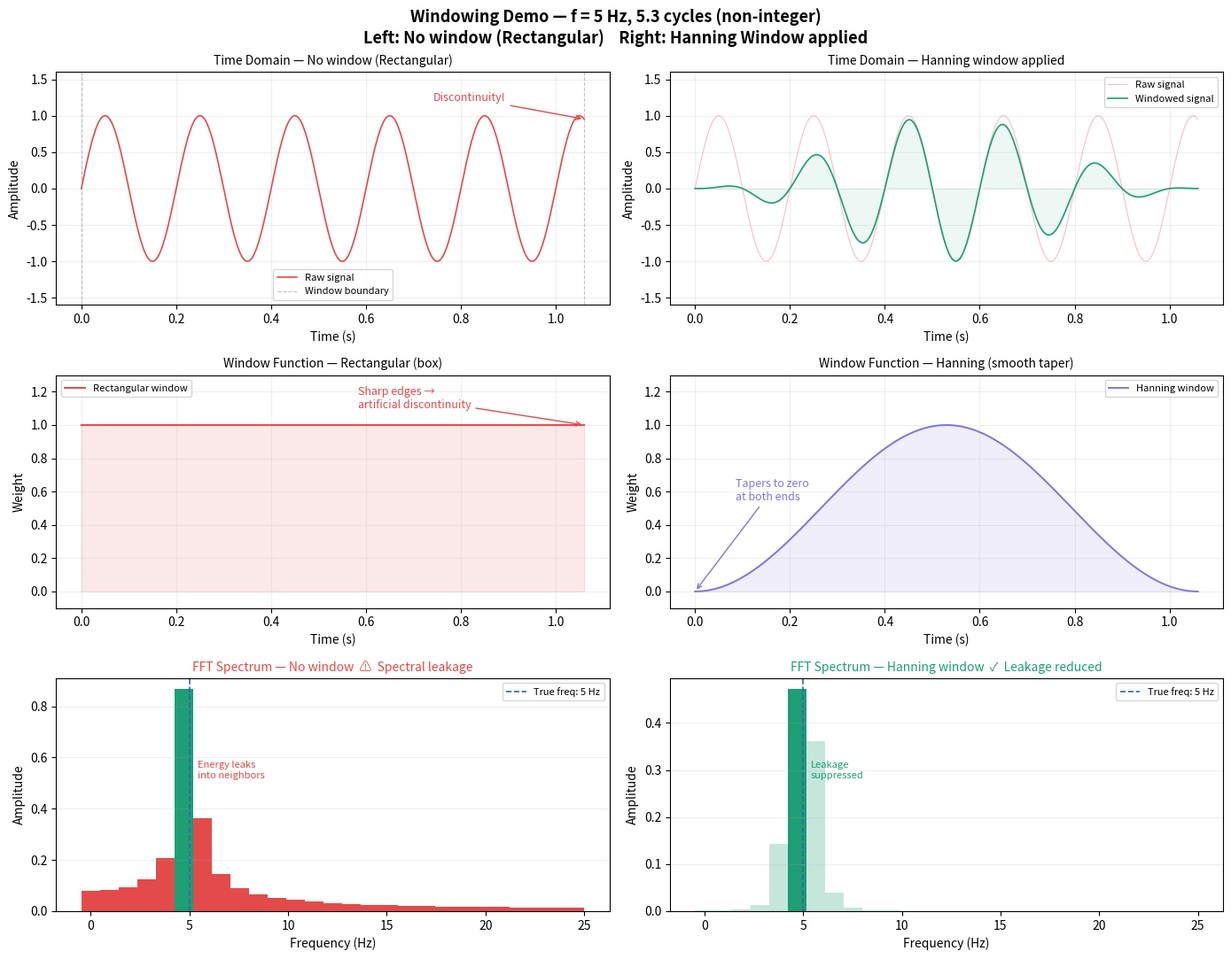

This figure's Python source:
import numpy as np
import matplotlib.pyplot as plt

def compute_fft(signal, N):
    spectrum  = np.fft.rfft(signal)
    freqs     = np.fft.rfftfreq(N)
    magnitude = 2 * np.abs(spectrum) / N
    return freqs, magnitude

def plot_windowing_demo(signal_freq=5.0, num_cycles=5.3):
    N  = 4096
    T  = num_cycles / signal_freq
    t  = np.linspace(0, T, N, endpoint=False)
    fs = N / T  # sample rate

    raw     = np.sin(2 * np.pi * signal_freq * t)
    window  = np.hanning(N)
    windowed = raw * window

    freqs_raw, mag_raw = compute_fft(raw, N)
    freqs_win, mag_win = compute_fft(windowed, N)
    freq_axis_raw = freqs_raw * fs
    freq_axis_win = freqs_win * fs

    GREEN  = "#1D9E75"
    ORANGE = "#E24B4A"
    PURPLE = "#7F77DD"
    BLUE   = "#3266ad"
    GRAY   = "#888780"

    fig, axes = plt.subplots(3, 2, figsize=(14, 11))
    fig.suptitle(
        f"Windowing Demo — f = {signal_freq} Hz, {num_cycles} cycles (non-integer)\n"
        "Left: No window (Rectangular)    Right: Hanning Window applied",
        fontsize=13, fontweight="bold"
    )

    max_plot_freq = signal_freq * 5

    # ── Row 0: raw signal vs windowed signal ───────────────────────────────
    ax = axes[0, 0]
    ax.plot(t, raw, color=ORANGE, linewidth=1.2, label="Raw signal")
    ax.axvline(0,  color=GRAY, linewidth=0.8, linestyle="--", alpha=0.5)
    ax.axvline(T,  color=GRAY, linewidth=0.8, linestyle="--", alpha=0.5, label="Window boundary")
    ax.annotate(
        "Discontinuity!",
        xy=(T, raw[-1]), xytext=(T * 0.70, 1.2),
        arrowprops=dict(arrowstyle="->", color=ORANGE),
        color=ORANGE, fontsize=9
    )
    ax.set_title("Time Domain — No window (Rectangular)", fontsize=10)
    ax.set_xlabel("Time (s)")
    ax.set_ylabel("Amplitude")
    ax.set_ylim(-1.6, 1.6)
    ax.legend(fontsize=8)
    ax.grid(True, alpha=0.2)

    ax = axes[0, 1]
    ax.plot(t, raw,      color=ORANGE, linewidth=0.8, alpha=0.35, label="Raw signal")
    ax.plot(t, windowed, color=GREEN,  linewidth=1.2, label="Windowed signal")
    ax.fill_between(t, windowed, alpha=0.08, color=GREEN)
    ax.set_title("Time Domain — Hanning window applied", fontsize=10)
    ax.set_xlabel("Time (s)")
    ax.set_ylabel("Amplitude")
    ax.set_ylim(-1.6, 1.6)
    ax.legend(fontsize=8)
    ax.grid(True, alpha=0.2)

    # ── Row 1: the window function itself ──────────────────────────────────
    ax = axes[1, 0]
    rect = np.ones(N)
    ax.plot(t, rect, color=ORANGE, linewidth=1.4, label="Rectangular window")
    ax.set_title("Window Function — Rectangular (box)", fontsize=10)
    ax.set_xlabel("Time (s)")
    ax.set_ylabel("Weight")
    ax.set_ylim(-0.1, 1.3)
    ax.fill_between(t, rect, alpha=0.12, color=ORANGE)
    ax.annotate("Sharp edges →\nartificial discontinuity",
                xy=(T, 1.0), xytext=(T * 0.55, 1.1),
                arrowprops=dict(arrowstyle="->", color=ORANGE),
                color=ORANGE, fontsize=9)
    ax.legend(fontsize=8)
    ax.grid(True, alpha=0.2)

    ax = axes[1, 1]
    ax.plot(t, window, color=PURPLE, linewidth=1.4, label="Hanning window")
    ax.fill_between(t, window, alpha=0.12, color=PURPLE)
    ax.annotate("Tapers to zero\nat both ends",
                xy=(0, 0), xytext=(T * 0.08, 0.55),
                arrowprops=dict(arrowstyle="->", color=PURPLE),
                color=PURPLE, fontsize=9)
    ax.set_title("Window Function — Hanning (smooth taper)", fontsize=10)
    ax.set_xlabel("Time (s)")
    ax.set_ylabel("Weight")
    ax.set_ylim(-0.1, 1.3)
    ax.legend(fontsize=8)
    ax.grid(True, alpha=0.2)

    # ── Row 2: FFT spectra comparison ──────────────────────────────────────
    mask_r = freq_axis_raw <= max_plot_freq
    mask_w = freq_axis_win <= max_plot_freq
    bw = freq_axis_raw[1] - freq_axis_raw[0]

    ax = axes[2, 0]
    colors_raw = [
        GREEN if abs(f - signal_freq) < signal_freq * 0.12 else ORANGE
        for f in freq_axis_raw[mask_r]
    ]
    ax.bar(freq_axis_raw[mask_r], mag_raw[mask_r], width=bw,
           color=colors_raw, align="center")
    ax.axvline(signal_freq, color=BLUE, linewidth=1.2, linestyle="--",
               label=f"True freq: {signal_freq} Hz")
    ax.text(signal_freq * 1.08, mag_raw[np.argmax(mag_raw)] * 0.6,
            "Energy leaks\ninto neighbors", color=ORANGE, fontsize=8)
    ax.set_title("FFT Spectrum — No window  ⚠  Spectral leakage", fontsize=10, color=ORANGE)
    ax.set_xlabel("Frequency (Hz)")
    ax.set_ylabel("Amplitude")
    ax.legend(fontsize=8)
    ax.grid(True, alpha=0.2, axis="y")

    ax = axes[2, 1]
    colors_win = [
        GREEN if abs(f - signal_freq) < signal_freq * 0.12 else "#1D9E7540"
        for f in freq_axis_win[mask_w]
    ]
    ax.bar(freq_axis_win[mask_w], mag_win[mask_w], width=bw,
           color=colors_win, align="center")
    ax.axvline(signal_freq, color=BLUE, linewidth=1.2, linestyle="--",
               label=f"True freq: {signal_freq} Hz")
    ax.text(signal_freq * 1.08, mag_win[np.argmax(mag_win)] * 0.6,
            "Leakage\nsuppressed", color=GREEN, fontsize=8)
    ax.set_title("FFT Spectrum — Hanning window  ✓  Leakage reduced", fontsize=10, color=GREEN)
    ax.set_xlabel("Frequency (Hz)")
    ax.set_ylabel("Amplitude")
    ax.legend(fontsize=8)
    ax.grid(True, alpha=0.2, axis="y")

    plt.tight_layout()
    plt.savefig("spectral_leakage.png", dpi=150, bbox_inches="tight")
    plt.show()
    print("Saved → spectral_leakage.png")


if __name__ == "__main__":
    plot_windowing_demo(signal_freq=5, num_cycles=5.3)
